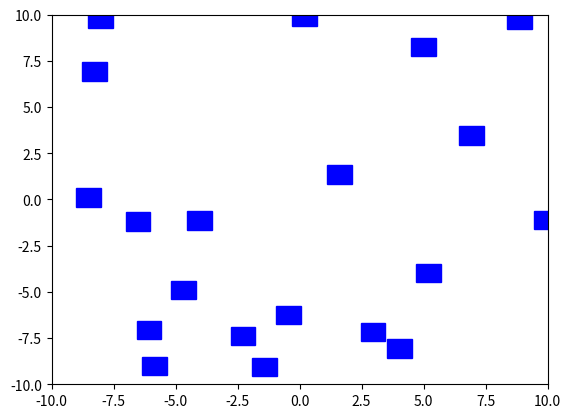

Python code for this plot: (Note: this script raises an exception after producing the figure.)
import numpy as np
import matplotlib.pyplot as plt
from matplotlib.animation import FuncAnimation
from matplotlib.patches import Rectangle
import pandas as pd

class Edge:
    def __init__(self, start, velocity=None, buffer_distance=2.0, separation_distance=1.5):
        self.start = np.array(start, dtype=float)
        self.velocity = np.array(velocity, dtype=float) if velocity is not None else np.random.uniform(-0.1, 0.1, size=2)
        self.rect_size = (1.0, 1.0)  # Size of the rectangle
        self.buffer_distance = buffer_distance  # Buffer distance to avoid overlaps
        self.separation_distance = separation_distance  # Minimum distance to maintain between edges

    def move(self, edges):
        """Move the edge towards the centroid of all other edges and avoid collision."""
        target_position = self.calculate_centroid(edges)

        if target_position is not None:
            # Calculate movement vector towards the centroid
            direction = target_position - self.start
            distance_to_target = np.linalg.norm(direction)

            # Normalize the direction
            if distance_to_target > 0:
                direction /= distance_to_target  
                # Apply attraction force
                attraction_move = 0.1 * direction

                # Calculate repulsion force
                repulsion_move = self.calculate_repulsion(edges)

                # Combine attraction and repulsion
                self.start += attraction_move + repulsion_move

    def calculate_centroid(self, edges):
        """Calculate the centroid of all other edges."""
        positions = [edge.start for edge in edges if edge is not self]
        if positions:
            return np.mean(positions, axis=0)  # Return the mean position of all other edges
        return None

    def calculate_repulsion(self, edges):
        """Calculate repulsion vector from other edges that are too close."""
        repulsion_vector = np.array([0.0, 0.0])
        for edge in edges:
            if edge is not self:
                distance = np.linalg.norm(edge.start - self.start)
                if distance < self.separation_distance:
                    # Calculate the direction to push away
                    direction = self.start - edge.start  # Move away from the other edge
                    if np.linalg.norm(direction) > 0:
                        direction /= np.linalg.norm(direction)  # Normalize the direction

                    # Calculate the overlap distance and create a stronger repulsion force
                    overlap = self.separation_distance - distance
                    repulsion_strength = 0.5 * overlap  # Increase repulsion strength
                    repulsion_vector += direction * repulsion_strength

        return repulsion_vector

def calculate_average_distance(edges):
    """Calculate the average distance between all edges."""
    distances = []
    for i in range(len(edges)):
        for j in range(i + 1, len(edges)):
            distance = np.linalg.norm(edges[i].start - edges[j].start)
            distances.append(distance)
    return np.mean(distances) if distances else 0

def simulate_with_visualization(edges, steps=100, interval=50, stability_threshold=0.01, save_path='animation.gif'):
    """Simulate the motion of the edges with silent visualization, saved as a GIF using Pillow."""
    fig, ax = plt.subplots()
    ax.set_xlim(-10, 10)
    ax.set_ylim(-10, 10)

    # Create a rectangle object for each edge
    rects = []
    for edge in edges:
        rect = Rectangle(edge.start, edge.rect_size[0], edge.rect_size[1], fill=True, color="blue")
        ax.add_patch(rect)
        rects.append(rect)

    # Store results for each iteration
    results = []
    previous_average_distance = None

    def init():
        """Initialize the plot."""
        for rect in rects:
            rect.set_xy((0, 0))  # Reset position
        return rects

    def update(frame):
        """Update the positions of edges and plot them."""
        nonlocal previous_average_distance
        
        for edge, rect in zip(edges, rects):
            edge.move(edges)  # Pass all edges for collision checking
            rect.set_xy(edge.start)  # Update rectangle position

        # Calculate average distance and store it
        average_distance = calculate_average_distance(edges)
        results.append((frame, average_distance))  # Store iteration number and average distance
        
        # Check for stopping conditions
        if frame > 0 and previous_average_distance is not None:
            if abs(average_distance - previous_average_distance) < stability_threshold:
                print(f"Stopping at frame {frame}: Stabilized.")
                ani.event_source.stop()  # Stop the animation

        previous_average_distance = average_distance

        return rects

    # Create the animation and save it as a GIF using Pillow
    ani = FuncAnimation(fig, update, frames=steps, init_func=init, interval=interval)
    
    # Save animation as a GIF using Pillow
    ani.save(save_path, writer='pillow', dpi=100)  # Use 'pillow' for saving as GIF

    plt.close(fig)  # Close the plot after saving the animation

    return results  # Return results

num_edges = 20  
for i in range(10):  # Running 10 simulations
    edges = [Edge(start=[np.random.uniform(-10, 10), np.random.uniform(-10, 10)]) for _ in range(num_edges)]
    results = simulate_with_visualization(edges, steps=100, interval=50, save_path=f'C:/Users/<user>/OneDrive/Desktop/sim/rigidity-python/results/animation_{i+1}.gif')

    # Create a DataFrame for results and save to CSV
    results_df = pd.DataFrame(results, columns=['Iteration', 'Average Distance'])
    results_df.to_csv(f'C:/Users/<user>/OneDrive/Desktop/sim/rigidity-python/results/resultsaverage_distances_{i+1}.csv', index=False)  # Save to CSV file
